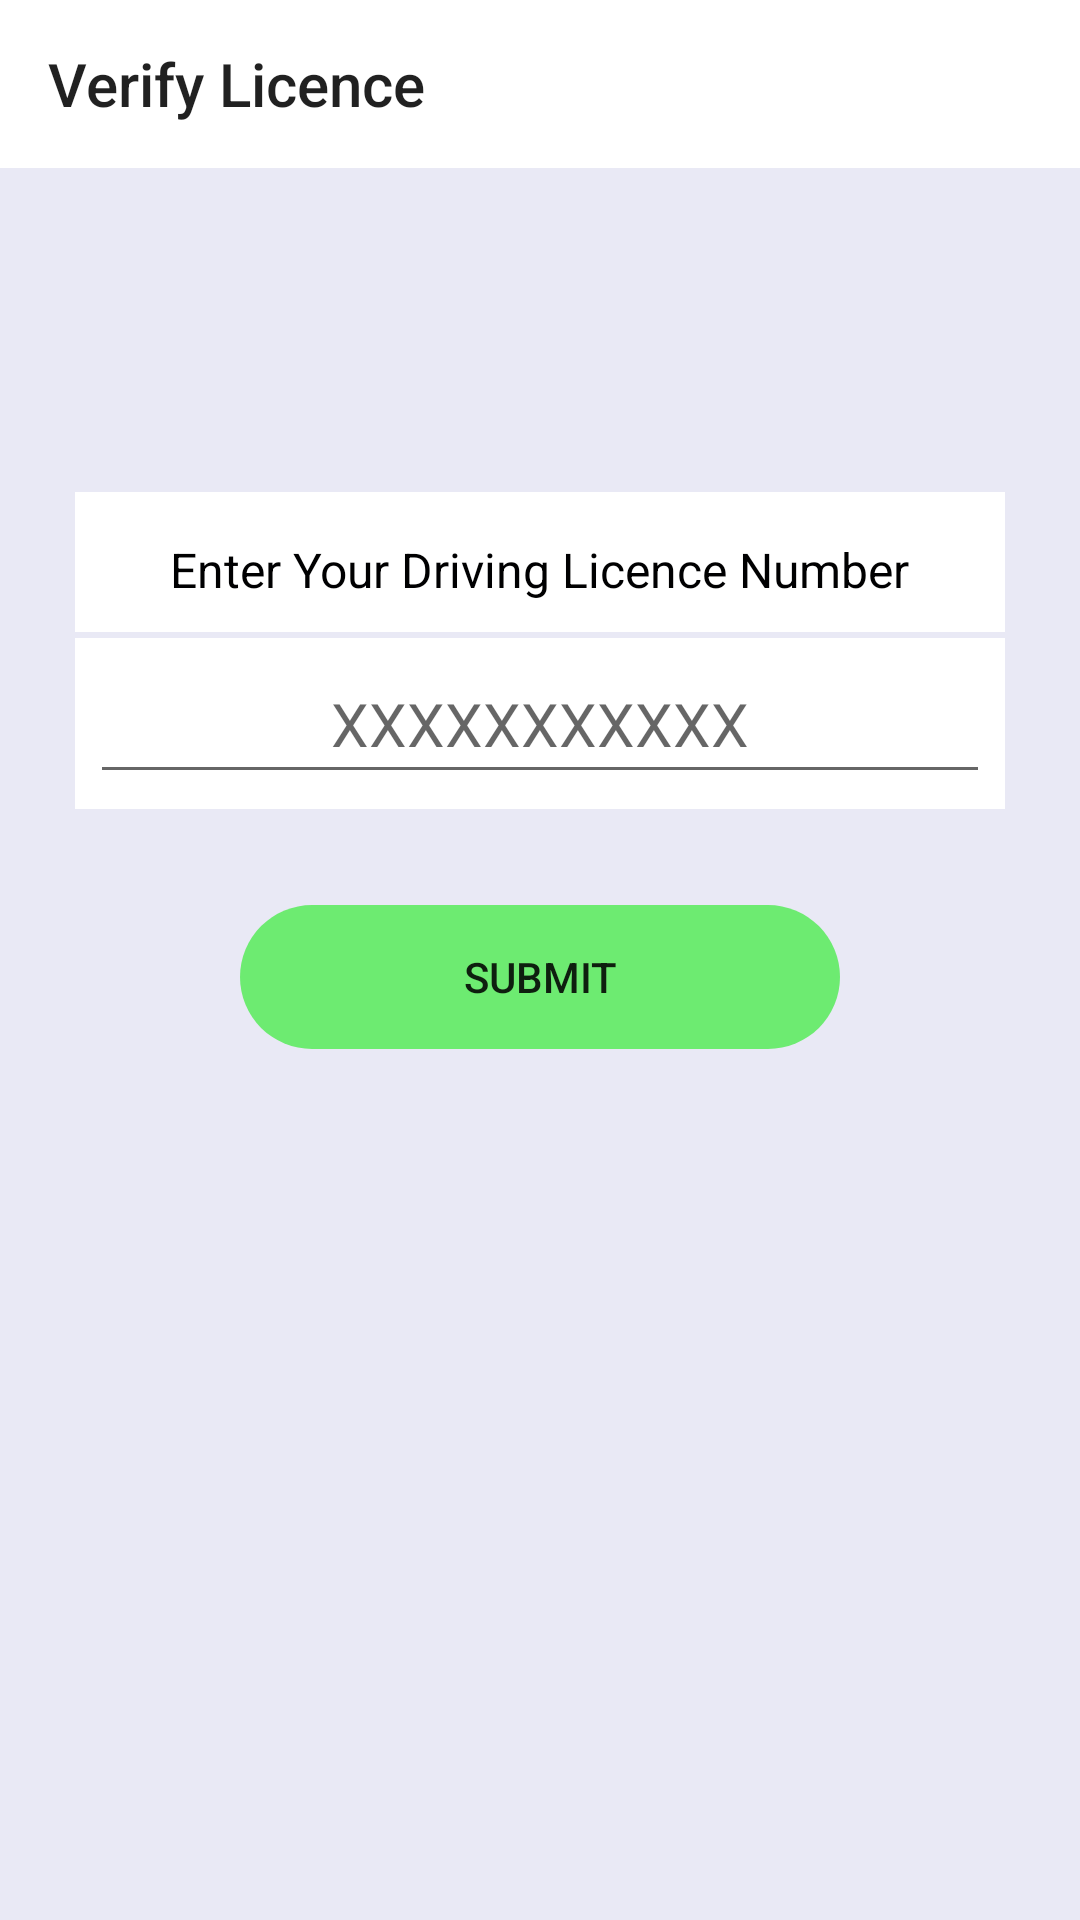

The Android layout XML behind this screen, and the referenced resources:
<!-- AndroidManifest.xml: application theme AppTheme -->
<!-- res/layout/activity_verify_licence.xml -->
<?xml version="1.0" encoding="utf-8"?>
<RelativeLayout xmlns:android="http://schemas.android.com/apk/res/android"
    xmlns:app="http://schemas.android.com/apk/res-auto"
    xmlns:tools="http://schemas.android.com/tools"
    android:layout_width="match_parent"
    android:layout_height="match_parent"
    android:background="@color/lightwhite"
    tools:context=".VerifyLicenceActivity">

    <androidx.appcompat.widget.Toolbar
        android:background="@color/white"
        android:id="@+id/toolbar"
        android:layout_width="match_parent"
        android:layout_height="wrap_content"
        android:layout_alignParentStart="true"
        android:layout_alignParentTop="true"
        app:title="Verify Licence">

    </androidx.appcompat.widget.Toolbar>

    <LinearLayout
        android:background="@color/white"
        android:id="@+id/licence_layout"
        android:layout_width="wrap_content"
        android:layout_height="wrap_content"
        android:layout_alignParentTop="true"
        android:layout_centerHorizontal="true"
        android:layout_marginTop="162dp"
        android:orientation="vertical">
        <View
            android:id="@+id/SplitLine_hor"
            android:layout_width="match_parent"
            android:layout_height= "2dp"
            android:background="@color/lightwhite" />

        <TextView
            android:id="@+id/enter_license"
            android:layout_width="wrap_content"
            android:layout_height="wrap_content"
            android:layout_gravity="center_horizontal"
            android:layout_marginTop="10dp"
            android:layout_marginBottom="5dp"
            android:textColor="@color/black"
            android:padding="5dp"
            android:text="Enter Your Driving Licence Number"
            android:textSize="16dp" />
        <View
            android:id="@+id/SplitLine2"
            android:layout_width="match_parent"
            android:layout_height= "2dp"
            android:background="@color/lightwhite" />
        <EditText
            android:id="@+id/licence_number"
            android:layout_width="300dp"
            android:layout_height="wrap_content"
            android:layout_gravity="center_horizontal"
            android:layout_margin="5dp"
            android:layout_marginTop="30dp"
            android:hint="XXXXXXXXXXX"
            android:textAlignment="center"
            android:padding="10dp"
            android:textSize="20dp" />
        <View
            android:id="@+id/SplitLine"
            android:layout_width="match_parent"
            android:layout_height= "2dp"
            android:background="@color/lightwhite" />
    </LinearLayout>
    <Button
        android:id="@+id/submit_licence"
        android:layout_width="200dp"
        android:layout_height="wrap_content"
        android:text="submit"
        android:layout_below="@+id/licence_layout"
        android:layout_centerHorizontal="true"
        android:layout_marginTop="30dp"
        style="?android:attr/borderlessButtonStyle"
        android:background="@drawable/borderless_colored"/>
</RelativeLayout>
<!-- resources referenced by this layout -->
<resources>
  <color name="black">#000001</color>
  <color name="lightwhite">#e9e9f5</color>
  <color name="white">#ffffff</color>
  <!-- drawable borderless_colored (drawable-v24) -->
  <?xml version="1.0" encoding="utf-8"?>
  <shape xmlns:android="http://schemas.android.com/apk/res/android"
      android:shape="rectangle">
      <gradient android:startColor="@color/transpGreen"
          android:endColor="@color/transpGreen"
          android:angle="270" />
      <corners android:radius="30dp" />
  </shape>
  <style name="AppTheme" parent="Theme.MaterialComponents.Light.NoActionBar.Bridge">
          <item name="colorPrimary">@color/header</item>
          <item name="colorPrimaryDark">@color/dheader</item>
          <item name="colorAccent">@color/header</item>
          <item name="windowActionBar">false</item>
          <item name="windowNoTitle">true</item>
          <item name="drawerArrowStyle">@style/DrawerIconStyle</item>
  
      </style>
  <color name="transpGreen">#A629EB29</color>
  <color name="header">#e1222222</color>
  <color name="dheader">#f0181818</color>
  <style name="DrawerIconStyle" parent="Widget.AppCompat.DrawerArrowToggle">
          <item name="color">@android:color/white</item>
      </style>
</resources>
